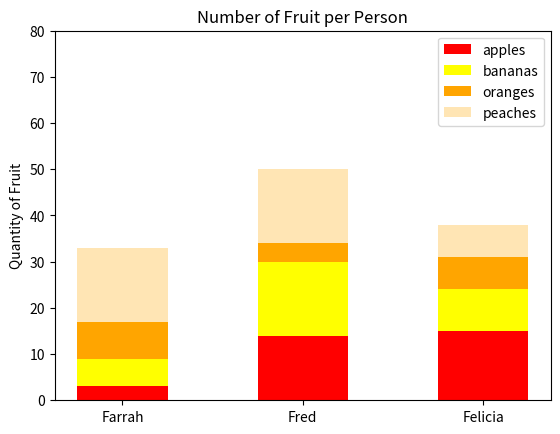

Here is the Python script that generated this plot:
#!/usr/bin/env python3
import numpy as np
import matplotlib.pyplot as plt

np.random.seed(5)
fruit = np.random.randint(0, 20, (4, 3))

i = 0
people = ['Farrah', 'Fred', 'Felicia']
colors = ['red', 'yellow', 'orange', '#ffe5b4']
for person in range(len(people)):
    b = 0
    for f in range(len(fruit)):
        plt.bar(
            people[person],
            fruit[f][person],
            color=colors[f],
            bottom=b,
            width=0.5
        )
        b += fruit[f][person]
plt.ylim(0, 80)
plt.legend(('apples', 'bananas', 'oranges', 'peaches'))
plt.title('Number of Fruit per Person')
plt.ylabel('Quantity of Fruit')
plt.show()
